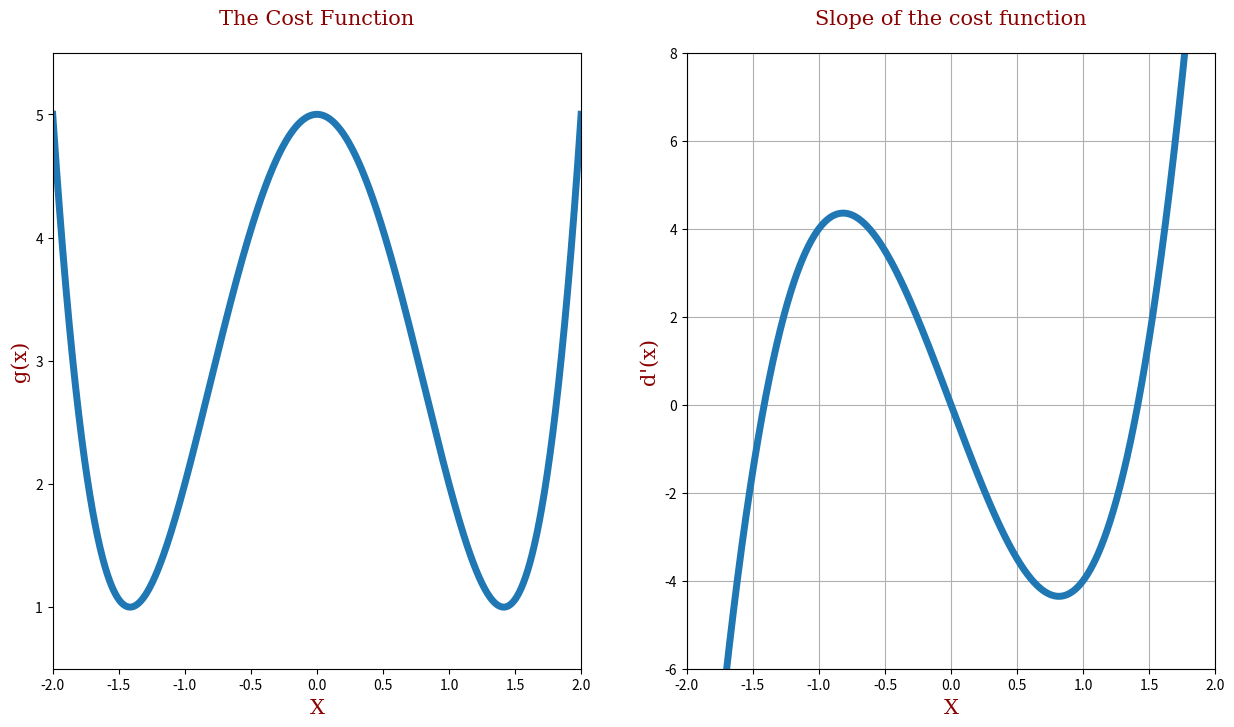

Python code for this plot:
import pandas as pd
import numpy as np
import matplotlib.pyplot as plt
import math


def g(a):
    return a ** 4 - 4 * a ** 2 + 5


def dg(a):
    return 4 * a ** 3 - 8 * a


dict = {'family': 'serif',
        'color': 'darkred',
        'fontweight': 20,
        'size': 15}
plt.figure(figsize=(15, 8))

x = np.linspace(start=-2, stop=2, num=1000)

# This is the code for the first graph.

plt.subplot(1, 2, 1)
plt.title("The Cost Function", fontdict=dict, pad=20.5)
plt.xlabel("X", fontdict=dict)
plt.ylabel("g(x)", fontdict=dict)
plt.xlim((-2, 2))
plt.ylim((0.5, 5.5))

plt.plot(x, g(x), linewidth=5)

# This is the code for the second graph.

plt.subplot(1, 2, 2)
plt.grid()
plt.title("Slope of the cost function", fontdict=dict, pad=20.5)
plt.xlabel("X", fontdict=dict)
plt.ylabel("d'(x)", fontdict=dict)
plt.xlim((-2, 2))
plt.ylim((-6, 8))
plt.plot(x, dg(x), linewidth=5)
plt.show()
